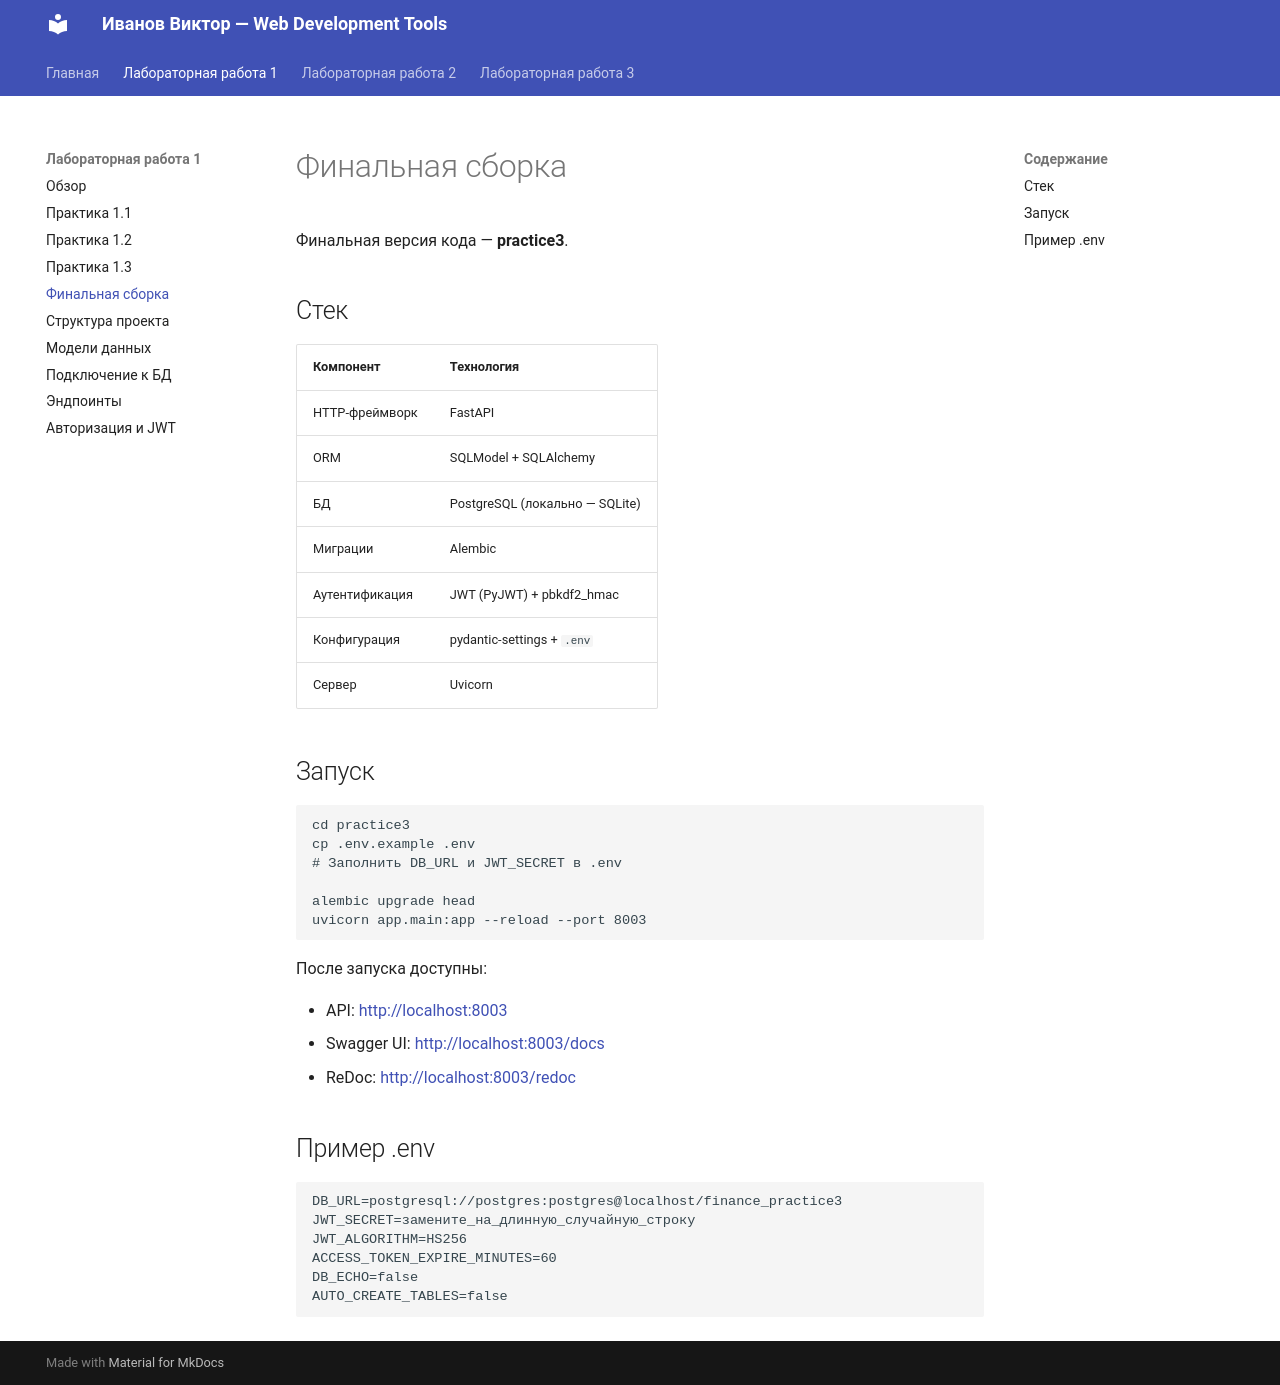

repository: DonPerenon/ITMO_ICT_WebDevelopment_tools_2025-2026 · page: lr1/final/index.html · generator: mkdocs

# Финальная сборка

Финальная версия кода — **practice3**.

## Стек

| Компонент | Технология |
|-----------|-----------|
| HTTP-фреймворк | FastAPI |
| ORM | SQLModel + SQLAlchemy |
| БД | PostgreSQL (локально — SQLite) |
| Миграции | Alembic |
| Аутентификация | JWT (PyJWT) + pbkdf2_hmac |
| Конфигурация | pydantic-settings + `.env` |
| Сервер | Uvicorn |

## Запуск

```bash
cd practice3
cp .env.example .env
# Заполнить DB_URL и JWT_SECRET в .env

alembic upgrade head
uvicorn app.main:app --reload --port 8003
```

После запуска доступны:

- API: [http://localhost:8003](http://localhost:8003)
- Swagger UI: [http://localhost:8003/docs](http://localhost:8003/docs)
- ReDoc: [http://localhost:8003/redoc](http://localhost:8003/redoc)

## Пример .env

```env
DB_URL=postgresql://postgres:postgres@localhost/finance_practice3
JWT_SECRET=замените_на_длинную_случайную_строку
JWT_ALGORITHM=HS256
ACCESS_TOKEN_EXPIRE_MINUTES=60
DB_ECHO=false
AUTO_CREATE_TABLES=false
```
